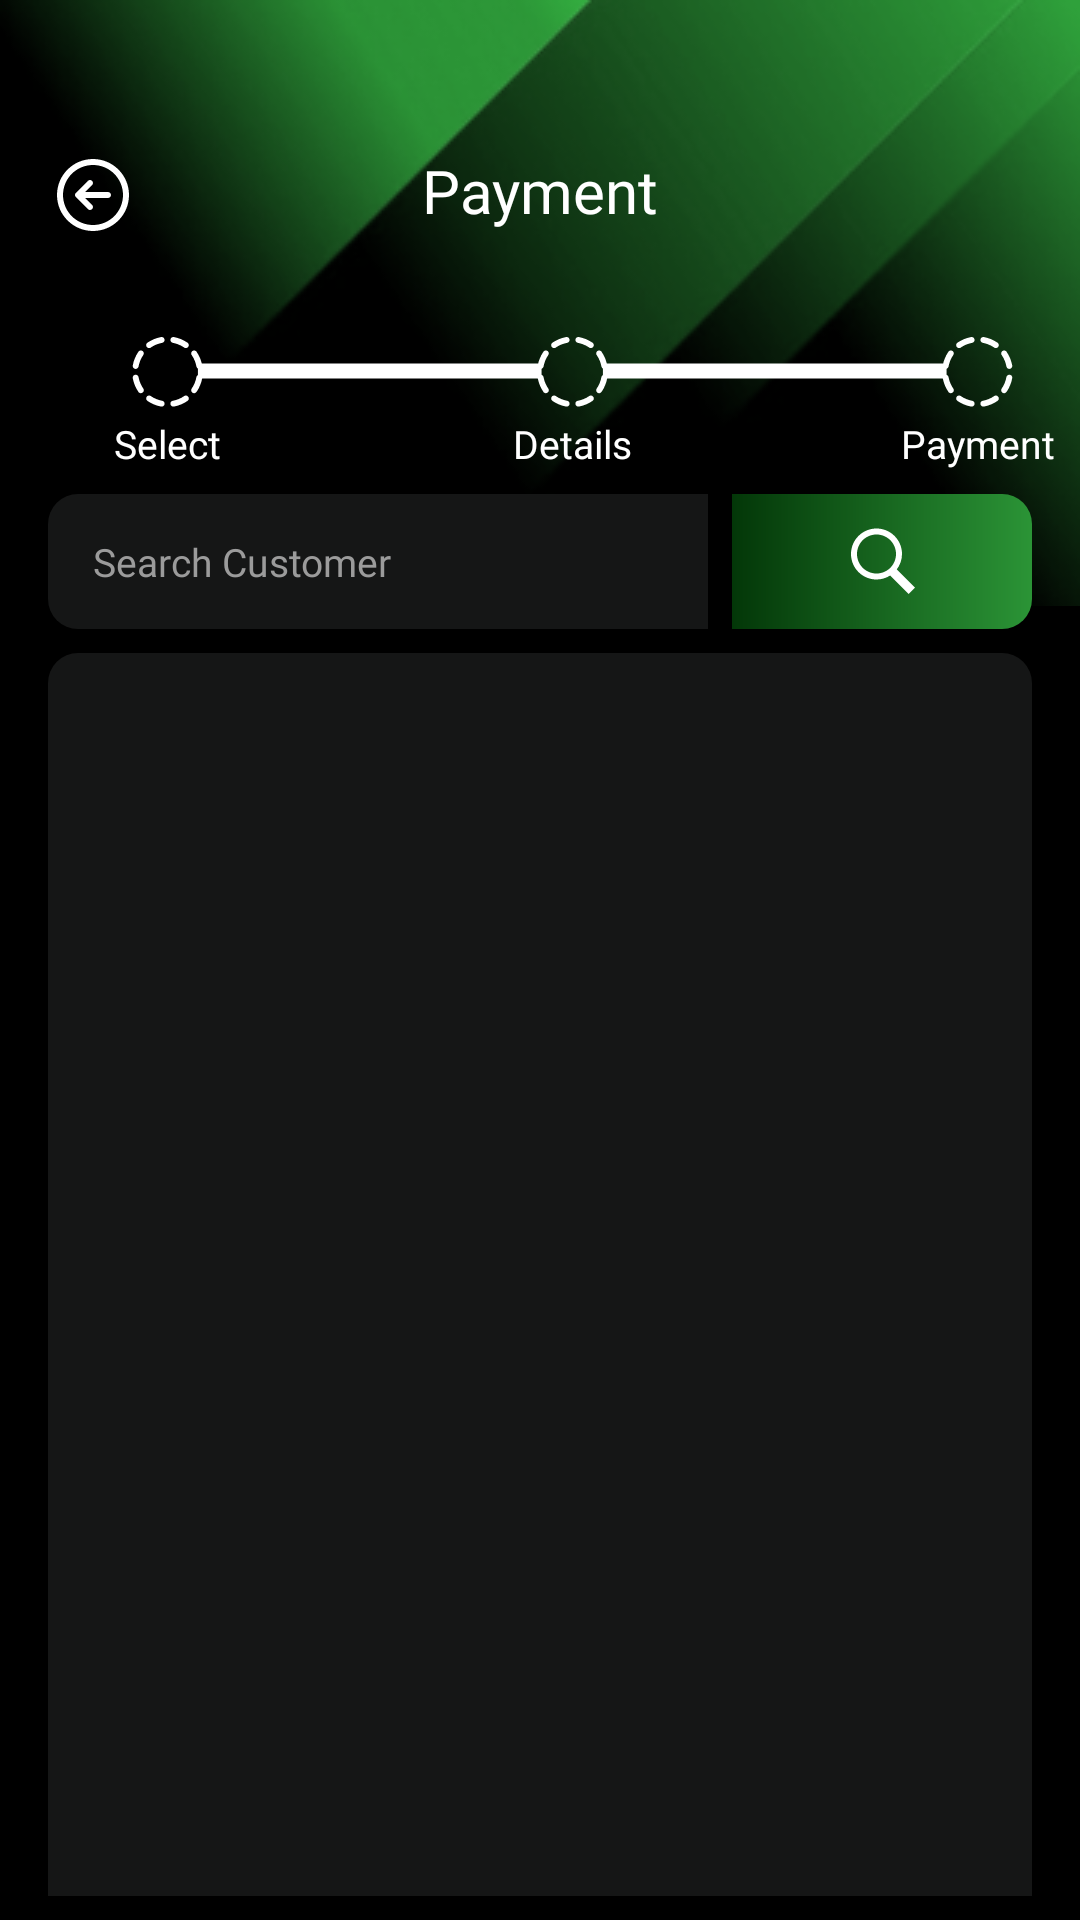

Write the Android layout XML for this screen, with the resource values it uses.
<!-- AndroidManifest.xml: application theme Theme.CTVMS -->
<!-- res/layout/activity_payment.xml -->
<?xml version="1.0" encoding="utf-8"?>
<androidx.constraintlayout.widget.ConstraintLayout xmlns:android="http://schemas.android.com/apk/res/android"
    xmlns:app="http://schemas.android.com/apk/res-auto"
    xmlns:tools="http://schemas.android.com/tools"
    android:layout_width="match_parent"
    android:layout_height="match_parent"
    android:background="@color/black"
    tools:context=".paymentActivity">

    <ImageView
        android:id="@+id/imageView3"
        android:layout_width="0dp"
        android:layout_height="wrap_content"
        android:scaleType="centerCrop"
        android:src="@drawable/topabstract"
        app:layout_constraintEnd_toEndOf="parent"
        app:layout_constraintStart_toStartOf="parent"
        app:layout_constraintTop_toTopOf="parent" />

    <ImageView
        android:id="@+id/backBtn"
        android:layout_width="30dp"
        android:layout_height="30dp"
        android:layout_marginStart="16dp"
        android:layout_marginTop="50dp"
        android:src="@drawable/backicon"
        app:layout_constraintStart_toStartOf="parent"
        app:layout_constraintTop_toTopOf="parent" />

    <TextView
        android:id="@+id/textView16"
        android:layout_width="wrap_content"
        android:layout_height="wrap_content"
        android:layout_marginTop="50dp"
        android:fontFamily="@font/nicomoji"
        android:text="Payment"
        android:textColor="@color/white"
        android:textSize="20sp"
        app:layout_constraintEnd_toEndOf="parent"
        app:layout_constraintStart_toStartOf="parent"
        app:layout_constraintTop_toTopOf="@+id/imageView3" />

    <androidx.constraintlayout.widget.ConstraintLayout
        android:id="@+id/constraintLayout3"
        android:layout_width="wrap_content"
        android:layout_height="wrap_content"
        android:layout_marginTop="32dp"
        app:layout_constraintEnd_toEndOf="parent"
        app:layout_constraintStart_toStartOf="parent"
        app:layout_constraintTop_toBottomOf="@+id/textView16">

        <ImageView
            android:id="@+id/fillIcon"
            android:layout_width="30dp"
            android:layout_height="30dp"
            android:layout_marginStart="32dp"
            android:src="@drawable/notcompleted"
            app:layout_constraintStart_toStartOf="parent"
            app:layout_constraintTop_toTopOf="parent" />

        <TextView
            android:id="@+id/textView17"
            android:layout_width="wrap_content"
            android:layout_height="wrap_content"
            android:fontFamily="@font/poppins"
            android:gravity="center"
            android:text="Select"
            android:textColor="@color/white"
            android:textSize="13sp"
            app:layout_constraintEnd_toEndOf="@+id/fillIcon"
            app:layout_constraintStart_toStartOf="@+id/fillIcon"
            app:layout_constraintTop_toBottomOf="@+id/fillIcon" />

        <ImageView
            android:id="@+id/fillLine"
            android:layout_width="115dp"
            android:layout_height="30dp"
            android:layout_marginStart="25dp"
            android:src="@drawable/line"
            app:layout_constraintStart_toStartOf="@+id/fillIcon"
            app:layout_constraintTop_toTopOf="parent" />

        <ImageView
            android:id="@+id/verificationIcon"
            android:layout_width="30dp"
            android:layout_height="30dp"
            android:layout_marginStart="105dp"
            android:src="@drawable/notcompleted"
            app:layout_constraintStart_toEndOf="@+id/fillIcon"
            app:layout_constraintTop_toTopOf="parent" />

        <TextView
            android:id="@+id/textView18"
            android:layout_width="wrap_content"
            android:layout_height="wrap_content"
            android:fontFamily="@font/poppins"
            android:gravity="center"
            android:text="Details"
            android:textColor="@color/white"
            android:textSize="13sp"
            app:layout_constraintEnd_toEndOf="@+id/verificationIcon"
            app:layout_constraintStart_toStartOf="@+id/verificationIcon"
            app:layout_constraintTop_toBottomOf="@+id/verificationIcon" />

        <ImageView
            android:id="@+id/veificationLine"
            android:layout_width="115dp"
            android:layout_height="30dp"
            android:layout_marginStart="25dp"
            android:src="@drawable/line"
            app:layout_constraintStart_toStartOf="@+id/verificationIcon"
            app:layout_constraintTop_toTopOf="parent" />

        <ImageView
            android:id="@+id/confirmIcon"
            android:layout_width="30dp"
            android:layout_height="30dp"
            android:layout_marginStart="110dp"
            android:src="@drawable/notcompleted"
            app:layout_constraintStart_toStartOf="@+id/veificationLine"
            app:layout_constraintTop_toTopOf="parent" />

        <TextView
            android:id="@+id/textView19"
            android:layout_width="wrap_content"
            android:layout_height="wrap_content"
            android:fontFamily="@font/poppins"
            android:gravity="center"
            android:text="Payment"
            android:textColor="@color/white"
            android:textSize="13sp"
            app:layout_constraintEnd_toEndOf="@+id/confirmIcon"
            app:layout_constraintStart_toStartOf="@+id/confirmIcon"
            app:layout_constraintTop_toBottomOf="@+id/confirmIcon" />

    </androidx.constraintlayout.widget.ConstraintLayout>

    <com.google.android.material.textfield.TextInputEditText
        android:id="@+id/textInputEditText8"
        android:layout_width="0dp"
        android:layout_height="45dp"
        android:layout_marginStart="16dp"
        android:layout_marginTop="8dp"
        android:layout_marginEnd="8dp"
        android:background="@drawable/searchbgshape"
        android:hint="Search Customer"
        android:textColorHint="#9B9B9B"
        android:paddingLeft="15dp"
        android:textSize="13sp"
        android:fontFamily="@font/poppins"
        app:layout_constraintEnd_toStartOf="@+id/button4"
        app:layout_constraintStart_toStartOf="parent"
        app:layout_constraintTop_toBottomOf="@+id/constraintLayout3" />

    <ImageView
        android:id="@+id/button4"
        android:layout_width="100dp"
        android:layout_height="0dp"
        android:layout_marginEnd="16dp"
        android:padding="10dp"
        android:background="@drawable/searchgreenshape"
        android:src="@drawable/searchwhite"
        app:layout_constraintBottom_toBottomOf="@+id/textInputEditText8"
        app:layout_constraintEnd_toEndOf="parent"
        app:layout_constraintTop_toTopOf="@+id/textInputEditText8" />

    <androidx.recyclerview.widget.RecyclerView
        android:id="@+id/paymentCustomerListView"
        android:layout_width="0dp"
        android:layout_height="0dp"
        android:layout_marginStart="16dp"
        android:layout_marginTop="8dp"
        android:layout_marginEnd="16dp"
        android:layout_marginBottom="8dp"
        android:background="@drawable/recentshape"
        android:padding="10dp"
        app:layout_constraintBottom_toBottomOf="parent"
        app:layout_constraintEnd_toEndOf="parent"
        app:layout_constraintStart_toStartOf="parent"
        app:layout_constraintTop_toBottomOf="@+id/textInputEditText8" />

</androidx.constraintlayout.widget.ConstraintLayout>
<!-- resources referenced by this layout -->
<resources>
  <color name="black">#000000</color>
  <color name="white">#FFFFFFFF</color>
  <!-- drawable backicon (drawable) -->
  <vector xmlns:android="http://schemas.android.com/apk/res/android"
      android:width="24dp"
      android:height="24dp"
      android:viewportWidth="24"
      android:viewportHeight="24">
    <path
        android:pathData="M12,2.4C6.698,2.4 2.4,6.698 2.4,12C2.4,17.302 6.698,21.6 12,21.6C17.302,21.6 21.6,17.302 21.6,12C21.6,6.698 17.302,2.4 12,2.4ZM12,4C16.418,4 20,7.582 20,12C20,16.418 16.418,20 12,20C7.582,20 4,16.418 4,12C4,7.582 7.582,4 12,4ZM11.2,8C10.995,8 10.79,8.078 10.634,8.234L7.434,11.434C7.122,11.747 7.122,12.253 7.434,12.566L10.634,15.766C10.947,16.078 11.453,16.078 11.766,15.766C12.078,15.453 12.078,14.947 11.766,14.634L9.931,12.8H16C16.442,12.8 16.8,12.442 16.8,12C16.8,11.558 16.442,11.2 16,11.2H9.931L11.766,9.366C12.078,9.053 12.078,8.547 11.766,8.234C11.61,8.078 11.405,8 11.2,8Z"
        android:fillColor="#ffffff"/>
  </vector>
  <!-- drawable line (drawable) -->
  <vector xmlns:android="http://schemas.android.com/apk/res/android"
      android:width="113dp"
      android:height="6dp"
      android:viewportWidth="113"
      android:viewportHeight="6">
    <path
        android:pathData="M0.3,2.69L112.86,2.69"
        android:strokeWidth="5"
        android:fillColor="#00000000"
        android:strokeColor="#ffffff"/>
  </vector>
  <!-- drawable notcompleted: vector/xml drawable (drawable, 5081 chars, omitted) -->
  <!-- drawable recentshape (drawable) -->
  <?xml version="1.0" encoding="utf-8"?>
  <shape xmlns:android="http://schemas.android.com/apk/res/android">
      <solid android:color="#151616"/>
  <corners android:topLeftRadius="10dp" android:topRightRadius="10dp"/>
  </shape>
  <!-- drawable searchbgshape (drawable) -->
  <?xml version="1.0" encoding="utf-8"?>
  <shape xmlns:android="http://schemas.android.com/apk/res/android">
      <solid android:color="#151616"/>
      <corners android:topLeftRadius="10dp" android:bottomLeftRadius="10dp"/>
  </shape>
  <!-- drawable searchgreenshape (drawable) -->
  <?xml version="1.0" encoding="utf-8"?>
  <shape xmlns:android="http://schemas.android.com/apk/res/android">
  <gradient android:startColor="#2B9436" android:endColor="#FF033708" android:angle="180"/>
      <corners android:topRightRadius="10dp" android:bottomRightRadius="10dp"/>
  </shape>
  <!-- drawable searchwhite (drawable) -->
  <vector xmlns:android="http://schemas.android.com/apk/res/android"
      android:width="20dp"
      android:height="20dp"
      android:viewportWidth="20"
      android:viewportHeight="20">
    <path
        android:pathData="M8.4,1.2C4.641,1.2 1.6,4.241 1.6,8C1.6,11.759 4.641,14.8 8.4,14.8C9.742,14.8 10.984,14.406 12.038,13.738L16.95,18.65L18.65,16.95L13.8,12.113C14.672,10.969 15.2,9.552 15.2,8C15.2,4.241 12.159,1.2 8.4,1.2ZM8.4,2.8C11.28,2.8 13.6,5.12 13.6,8C13.6,10.88 11.28,13.2 8.4,13.2C5.52,13.2 3.2,10.88 3.2,8C3.2,5.12 5.52,2.8 8.4,2.8Z"
        android:fillColor="#ffffff"/>
  </vector>
  <!-- drawable topabstract: png bitmap (drawable, 35249 bytes) -->
  <style name="Theme.CTVMS" parent="Base.Theme.CTVMS" />
  <style name="Base.Theme.CTVMS" parent="Theme.Material3.Dark.NoActionBar">
          <item name="colorPrimary">@color/black</item>
      </style>
</resources>
